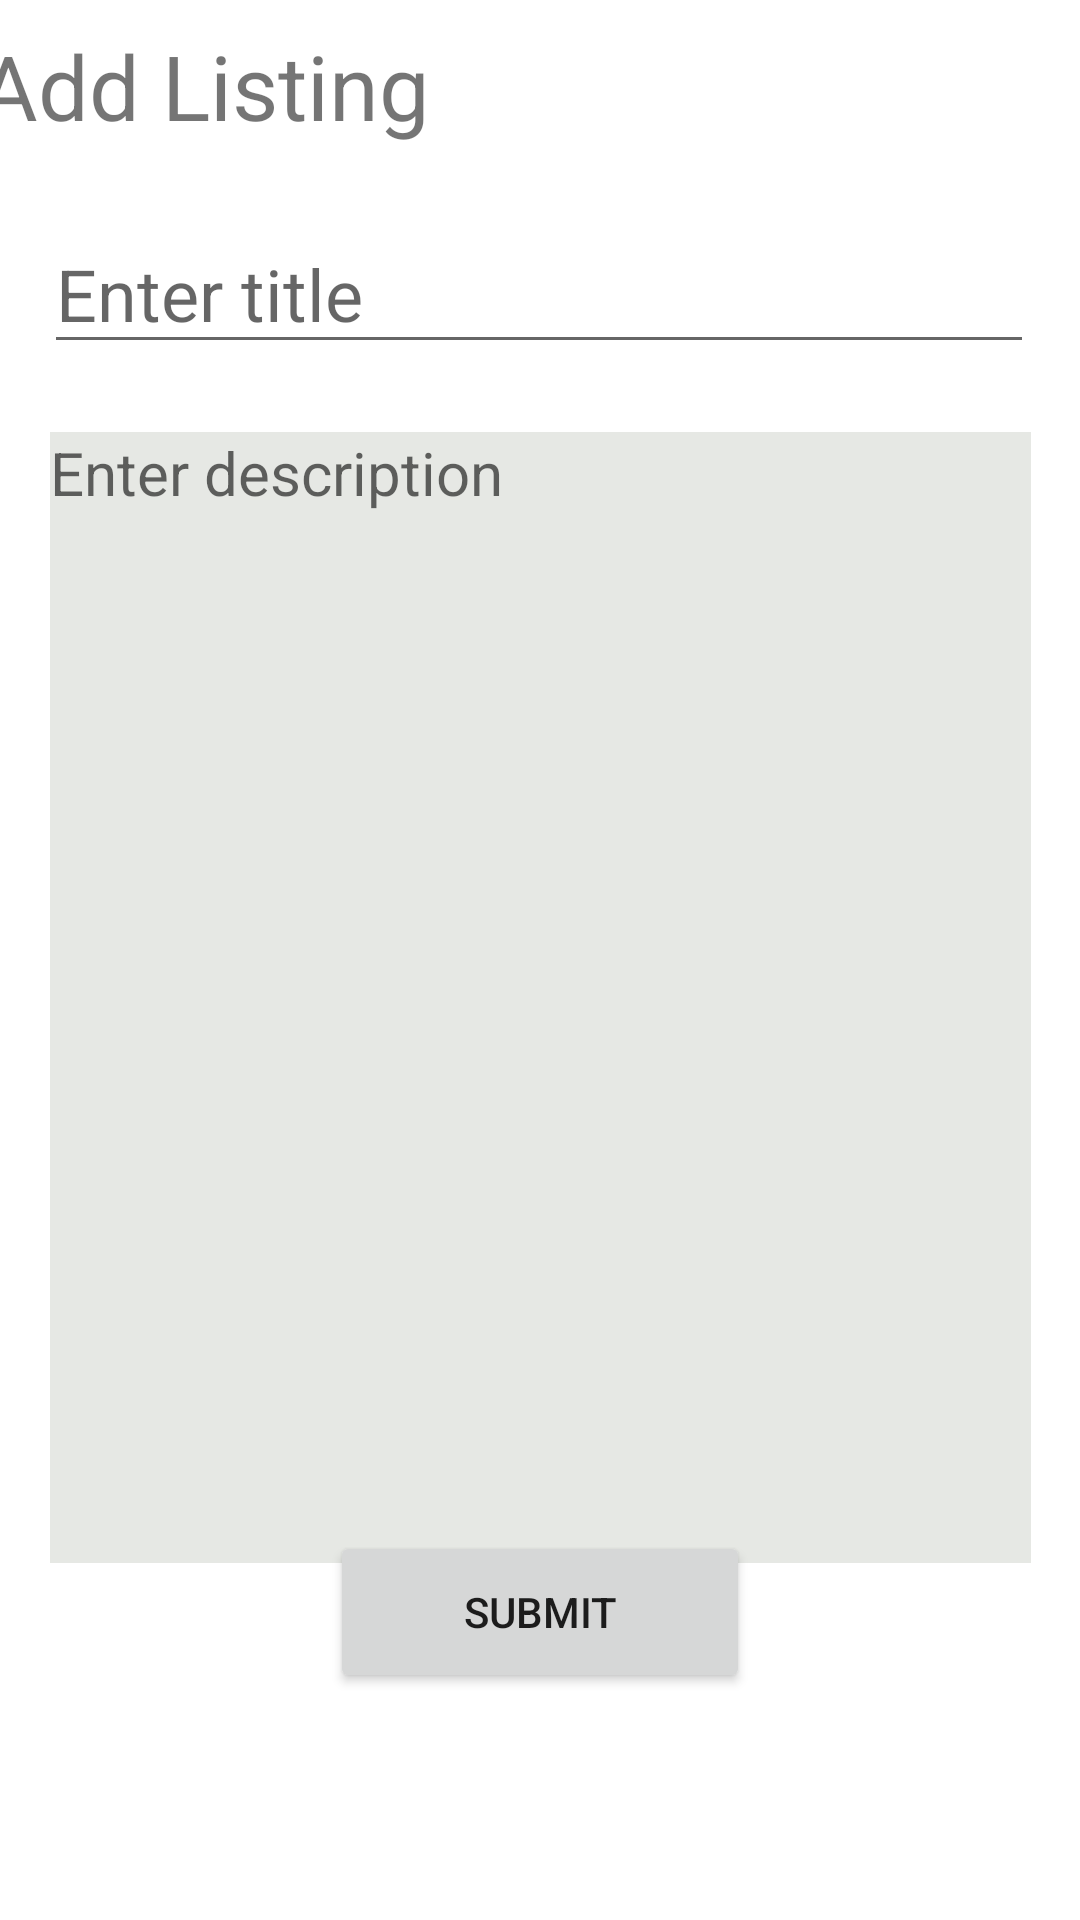

Layout XML and referenced resources for this Android screen:
<!-- AndroidManifest.xml: application theme Theme.Unitrade -->
<!-- res/layout/fragment_addlisting.xml -->
<?xml version="1.0" encoding="utf-8"?>
<androidx.constraintlayout.widget.ConstraintLayout xmlns:android="http://schemas.android.com/apk/res/android"
    xmlns:app="http://schemas.android.com/apk/res-auto"
    xmlns:tools="http://schemas.android.com/tools"
    android:layout_width="match_parent"
    android:layout_height="match_parent"
    android:background="@color/white"
    tools:context=".fragment.AddListingFragment">

    <TextView
        android:layout_width="375dp"
        android:layout_height="55dp"
        android:text="@string/add_listing"
        android:textSize="30dp"
        app:layout_constraintBottom_toTopOf="@+id/AddListingTitle"
        app:layout_constraintEnd_toEndOf="parent"
        app:layout_constraintStart_toStartOf="parent"
        app:layout_constraintTop_toTopOf="parent" />

    <Button
        android:id="@+id/addListingSubmit"
        android:layout_width="140dp"
        android:layout_height="54dp"
        android:text="@string/submit"
        app:layout_constraintBottom_toBottomOf="parent"
        app:layout_constraintEnd_toEndOf="parent"
        app:layout_constraintStart_toStartOf="parent"
        app:layout_constraintTop_toTopOf="parent"
        app:layout_constraintVertical_bias="0.871" />

    <EditText
        android:id="@+id/AddListingTitle"
        android:layout_width="330dp"
        android:layout_height="50dp"
        android:ems="10"
        android:hint="@string/enter_title"
        android:inputType="textPersonName"
        android:textSize="24sp"
        app:layout_constraintBottom_toBottomOf="parent"
        app:layout_constraintEnd_toEndOf="parent"
        app:layout_constraintHorizontal_bias="0.493"
        app:layout_constraintStart_toStartOf="parent"
        app:layout_constraintTop_toTopOf="parent"
        app:layout_constraintVertical_bias="0.121" />

    <EditText
        android:id="@+id/addListingDescription"
        android:layout_width="327dp"
        android:layout_height="377dp"
        android:background="#E6E8E4"
        android:ems="10"
        android:gravity="start|top"
        android:hint="@string/enter_description"
        android:inputType="textMultiLine"
        android:textSize="20sp"
        app:layout_constraintBottom_toBottomOf="parent"
        app:layout_constraintEnd_toEndOf="parent"
        app:layout_constraintStart_toStartOf="parent"
        app:layout_constraintTop_toBottomOf="@+id/AddListingTitle"
        app:layout_constraintVertical_bias="0.16" />

    <ProgressBar
        android:id="@+id/addListing_progressBar"
        style="?android:attr/progressBarStyle"
        android:layout_width="wrap_content"
        android:layout_height="wrap_content"
        android:visibility="invisible"
        app:layout_constraintBottom_toBottomOf="parent"
        app:layout_constraintEnd_toEndOf="parent"
        app:layout_constraintStart_toStartOf="parent"
        app:layout_constraintTop_toTopOf="parent" />

</androidx.constraintlayout.widget.ConstraintLayout>
<!-- resources referenced by this layout -->
<resources>
  <string name="add_listing">Add Listing</string>
  <string name="enter_description">Enter description</string>
  <string name="enter_title">Enter title</string>
  <string name="submit">Submit</string>
  <style name="Theme.Unitrade" parent="Theme.MaterialComponents.DayNight.DarkActionBar">
          
          <item name="colorPrimary">@color/purple_500</item>
          <item name="colorPrimaryVariant">@color/purple_700</item>
          <item name="colorOnPrimary">@color/white</item>
          
          <item name="colorSecondary">@color/teal_200</item>
          <item name="colorSecondaryVariant">@color/teal_700</item>
          <item name="colorOnSecondary">@color/black</item>
          
          <item name="android:statusBarColor" tools:targetApi="l">?attr/colorPrimaryVariant</item>
          
      </style>
  <!-- not gathered from this repository: default colours our renderer supplied (Android Studio template values) -->
  <color name="purple_500">#FF6200EE</color>
  <color name="purple_700">#FF3700B3</color>
  <color name="teal_200">#FF03DAC5</color>
  <color name="teal_700">#FF018786</color>
  <color name="black">#FF000000</color>
  <color name="white">#FFFFFFFF</color>
</resources>
